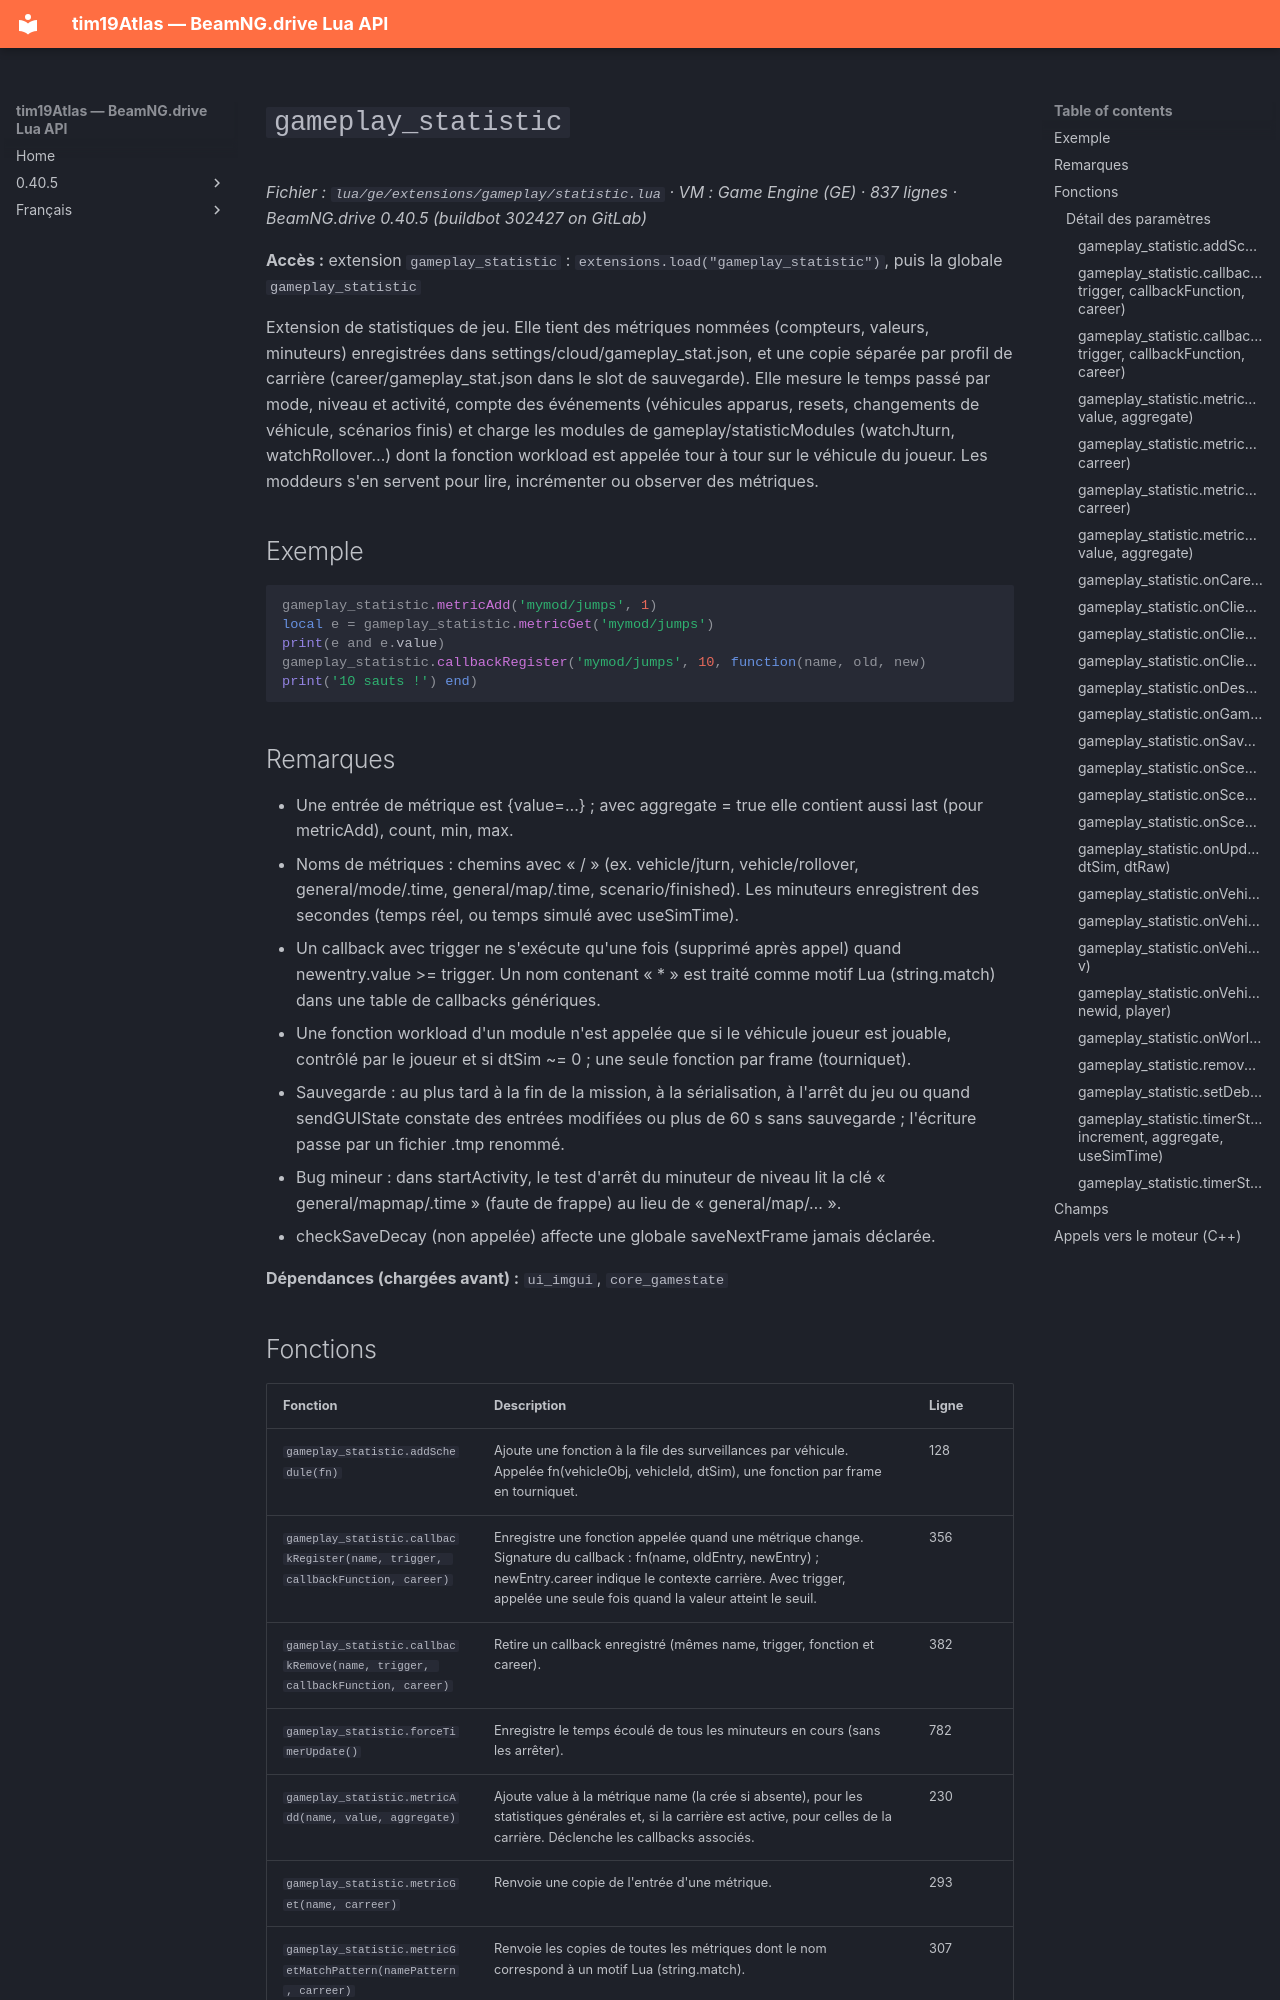

repository: Tim0219800/beamng-lua-atlas · page: fr/0.40.5/ge/extensions/gameplay/statistic.html · generator: mkdocs

# `gameplay_statistic`

*Fichier : `lua/ge/extensions/gameplay/statistic.lua` · VM : Game Engine (GE) · 837 lignes · BeamNG.drive 0.40.5 (buildbot 302427 on GitLab)*

**Accès :** extension `gameplay_statistic` : `extensions.load("gameplay_statistic")`, puis la globale `gameplay_statistic`

Extension de statistiques de jeu. Elle tient des métriques nommées (compteurs, valeurs, minuteurs) enregistrées dans settings/cloud/gameplay_stat.json, et une copie séparée par profil de carrière (career/gameplay_stat.json dans le slot de sauvegarde). Elle mesure le temps passé par mode, niveau et activité, compte des événements (véhicules apparus, resets, changements de véhicule, scénarios finis) et charge les modules de gameplay/statisticModules (watchJturn, watchRollover…) dont la fonction workload est appelée tour à tour sur le véhicule du joueur. Les moddeurs s'en servent pour lire, incrémenter ou observer des métriques.

## Exemple

```lua
gameplay_statistic.metricAdd('mymod/jumps', 1)
local e = gameplay_statistic.metricGet('mymod/jumps')
print(e and e.value)
gameplay_statistic.callbackRegister('mymod/jumps', 10, function(name, old, new) print('10 sauts !') end)
```

## Remarques

- Une entrée de métrique est {value=…} ; avec aggregate = true elle contient aussi last (pour metricAdd), count, min, max.
- Noms de métriques : chemins avec « / » (ex. vehicle/jturn, vehicle/rollover, general/mode/<mode>.time, general/map/<niveau>.time, scenario/finished). Les minuteurs enregistrent des secondes (temps réel, ou temps simulé avec useSimTime).
- Un callback avec trigger ne s'exécute qu'une fois (supprimé après appel) quand newentry.value >= trigger. Un nom contenant « * » est traité comme motif Lua (string.match) dans une table de callbacks génériques.
- Une fonction workload d'un module n'est appelée que si le véhicule joueur est jouable, contrôlé par le joueur et si dtSim ~= 0 ; une seule fonction par frame (tourniquet).
- Sauvegarde : au plus tard à la fin de la mission, à la sérialisation, à l'arrêt du jeu ou quand sendGUIState constate des entrées modifiées ou plus de 60 s sans sauvegarde ; l'écriture passe par un fichier .tmp renommé.
- Bug mineur : dans startActivity, le test d'arrêt du minuteur de niveau lit la clé « general/mapmap/<niveau>.time » (faute de frappe) au lieu de « general/map/… ».
- checkSaveDecay (non appelée) affecte une globale saveNextFrame jamais déclarée.

**Dépendances (chargées avant) :** `ui_imgui`, `core_gamestate`
